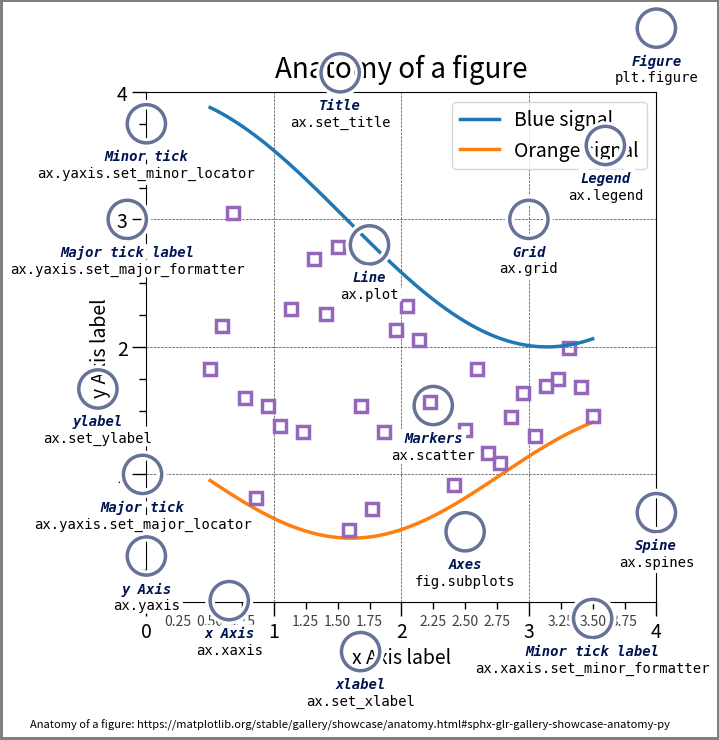

Source code (Python): (Note: this script raises an exception after producing the figure.)
"""
MatPlotLib Demo
Data Demonstration using MatPlotLib and Python Stack
[redacted]
Code Assist via MatPlotLib https://matplotlib.org/stable/gallery/showcase/anatomy.html#sphx-glr-gallery-showcase-anatomy-py
"""

import os
import matplotlib.pyplot as plt
import numpy as np

from matplotlib.patches import Circle
from matplotlib.patheffects import withStroke
from matplotlib.ticker import AutoMinorLocator, MultipleLocator

royal_blue = [0, 20/256, 82/256]


# make the figure

np.random.seed(19680801)

X = np.linspace(0.5, 3.5, 100)
Y1 = 3+np.cos(X)
Y2 = 1+np.cos(1+X/0.75)/2
Y3 = np.random.uniform(Y1, Y2, len(X))

fig = plt.figure(figsize=(7.5, 7.5))
ax = fig.add_axes((0.2, 0.17, 0.68, 0.7), aspect=1)

ax.xaxis.set_major_locator(MultipleLocator(1.000))
ax.xaxis.set_minor_locator(AutoMinorLocator(4))
ax.yaxis.set_major_locator(MultipleLocator(1.000))
ax.yaxis.set_minor_locator(AutoMinorLocator(4))
ax.xaxis.set_minor_formatter("{x:.2f}")

ax.set_xlim(0, 4)
ax.set_ylim(0, 4)

ax.tick_params(which='major', width=1.0, length=10, labelsize=14)
ax.tick_params(which='minor', width=1.0, length=5, labelsize=10,
               labelcolor='0.25')

ax.grid(linestyle="--", linewidth=0.5, color='.25', zorder=-10)

ax.plot(X, Y1, c='C0', lw=2.5, label="Blue signal", zorder=10)
ax.plot(X, Y2, c='C1', lw=2.5, label="Orange signal")
ax.plot(X[::3], Y3[::3], linewidth=0, markersize=9,
        marker='s', markerfacecolor='none', markeredgecolor='C4',
        markeredgewidth=2.5)

ax.set_title("Anatomy of a figure", fontsize=20, verticalalignment='bottom')
ax.set_xlabel("x Axis label", fontsize=14)
ax.set_ylabel("y Axis label", fontsize=14)
ax.legend(loc="upper right", fontsize=14)


# Annotate the figure

def annotate(x, y, text, code):
    # Circle marker
    c = Circle((x, y), radius=0.15, clip_on=False, zorder=10, linewidth=2.5,
               edgecolor=royal_blue + [0.6], facecolor='none',
               path_effects=[withStroke(linewidth=7, foreground='white')])
    ax.add_artist(c)

    # use path_effects as a background for the texts
    # draw the path_effects and the colored text separately so that the
    # path_effects cannot clip other texts
    for path_effects in [[withStroke(linewidth=7, foreground='white')], []]:
        color = 'white' if path_effects else royal_blue
        ax.text(x, y-0.2, text, zorder=100,
                ha='center', va='top', weight='bold', color=color,
                style='italic', fontfamily='monospace',
                path_effects=path_effects)

        color = 'white' if path_effects else 'black'
        ax.text(x, y-0.33, code, zorder=100,
                ha='center', va='top', weight='normal', color=color,
                fontfamily='monospace', fontsize='medium',
                path_effects=path_effects)


annotate(3.5, -0.13, "Minor tick label", "ax.xaxis.set_minor_formatter")
annotate(-0.03, 1.0, "Major tick", "ax.yaxis.set_major_locator")
annotate(0.00, 3.75, "Minor tick", "ax.yaxis.set_minor_locator")
annotate(-0.15, 3.00, "Major tick label", "ax.yaxis.set_major_formatter")
annotate(1.68, -0.39, "xlabel", "ax.set_xlabel")
annotate(-0.38, 1.67, "ylabel", "ax.set_ylabel")
annotate(1.52, 4.15, "Title", "ax.set_title")
annotate(1.75, 2.80, "Line", "ax.plot")
annotate(2.25, 1.54, "Markers", "ax.scatter")
annotate(3.00, 3.00, "Grid", "ax.grid")
annotate(3.60, 3.58, "Legend", "ax.legend")
annotate(2.5, 0.55, "Axes", "fig.subplots")
annotate(4, 4.5, "Figure", "plt.figure")
annotate(0.65, 0.01, "x Axis", "ax.xaxis")
annotate(0, 0.36, "y Axis", "ax.yaxis")
annotate(4.0, 0.7, "Spine", "ax.spines")

# Decorate Frame
fig.patch.set(linewidth=4, edgecolor='0.5')

# Citation to MatPlotLib for the source code
plt.text(0.4, -.24, 'Anatomy of a figure: https://matplotlib.org/stable/gallery/showcase/anatomy.html#sphx-glr-gallery-showcase-anatomy-py', ha='center', va='center', fontsize=8, transform=plt.gca().transAxes)

# Show the plot
plt.grid(True)

# File path/name for saving the image
image_path = os.path.join('../static/img', 'label_figure.png')

# Save image to the static/images directory
plt.savefig(image_path)
plt.close()
